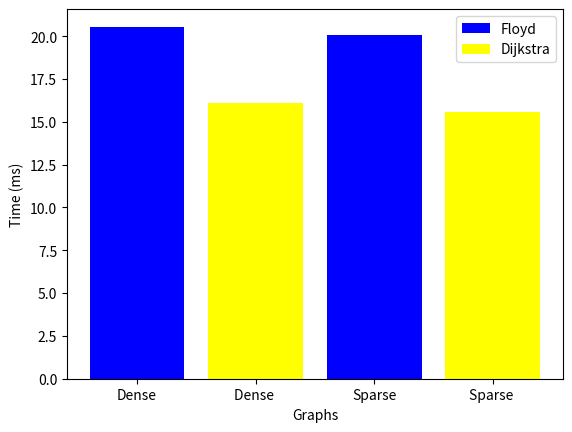

Recreate this plot in Python.
import heapq
import time
import matplotlib.pyplot as plt

# Implement Floyd's algorithm
def floyd(graph):
    n = len(graph)
    dist = [[0 if i == j else graph[i][j] for j in range(n)] for i in range(n)]
    for k in range(n):
        for i in range(n):
            for j in range(n):
                dist[i][j] = min(dist[i][j], dist[i][k] + dist[k][j])
    return dist

# Implement Dijkstra's algorithm
def dijkstra(start, graph):
    n = len(graph)
    dist = [float('inf')] * n
    dist[start] = 0
    visited = set()
    heap = [(0, start)]
    while heap:
        (cost, u) = heapq.heappop(heap)
        if u in visited:
            continue
        visited.add(u)
        for v in range(n):
            if graph[u][v] != float('inf') and dist[v] > cost + graph[u][v]:
                dist[v] = cost + graph[u][v]
                heapq.heappush(heap, (dist[v], v))
    return dist


# Dense
adj_matrix_d = [[0, 0, 0, 0, 0, 0, 0, 0, 0, 0, 0, 0, 0, 0, 6, 5, 0, 0, 0, 0, 0, 0, 0, 2, 0, 0, 0, 0, 0, 4, 0, 0, 7, 0, 0, 0, 0, 0, 9, 0, 0, 0, 0, 0, 0, 0, 0, 0, 0, 0], [0, 0, 1, 0, 0, 0, 0, 0, 0, 0, 0, 0, 9, 0, 0, 0, 0, 5, 0, 0, 0, 5, 0, 0, 0, 0, 0, 0, 0, 0, 0, 0, 0, 0, 0, 0, 0, 0, 1, 0, 0, 0, 0, 0, 0, 10, 0, 0, 0, 0], [0, 1, 0, 0, 0, 0, 0, 5, 0, 0, 0, 0, 0, 0, 0, 0, 0, 0, 7, 0, 0, 0, 0, 4, 10, 0, 0, 0, 0, 0, 0, 10, 0, 0, 6, 0, 0, 0, 0, 0, 0, 0, 0, 7, 7, 0, 0, 0, 0, 7], [0, 0, 0, 0, 0, 0, 5, 0, 0, 0, 0, 0, 0, 1, 0, 0, 8, 10, 0, 0, 0, 8, 0, 9, 0, 0, 0, 0, 0, 0, 0, 0, 8, 9, 0, 0, 0, 0, 0, 5, 4, 0, 9, 0, 0, 0, 0, 0, 9, 0], [0, 0, 0, 0, 0, 0, 0, 0, 1, 2, 0, 0, 0, 7, 0, 0, 0, 0, 0, 0, 0, 0, 0, 0, 0, 0, 0, 0, 0, 0, 0, 0, 6, 0, 0, 0, 0, 0, 0, 0, 0, 0, 0, 0, 0, 0, 0, 0, 0, 0], [0, 0, 0, 0, 0, 0, 10, 0, 0, 0, 0, 0, 0, 0, 0, 0, 1, 0, 0, 0, 3, 0, 0, 0, 0, 0, 0, 0, 0, 0, 0, 0, 0, 6, 9, 0, 6, 0, 0, 0, 0, 0, 0, 0, 0, 0, 0, 0, 0, 0], [0, 0, 0, 5, 0, 10, 0, 0, 0, 0, 0, 0, 0, 0, 0, 0, 0, 0, 9, 0, 0, 0, 0, 0, 0, 0, 0, 0, 1, 0, 0, 0, 0, 5, 0, 4, 0, 0, 0, 0, 3, 0, 2, 0, 0, 0, 0, 0, 0, 0], [0, 0, 5, 0, 0, 0, 0, 0, 0, 5, 0, 0, 0, 0, 0, 1, 0, 0, 0, 1, 0, 0, 8, 6, 0, 0, 0, 3, 0, 0, 0, 0, 0, 9, 0, 0, 3, 0, 0, 0, 0, 0, 0, 8, 0, 0, 0, 0, 0, 8], [0, 0, 0, 0, 1, 0, 0, 0, 0, 0, 0, 0, 0, 0, 8, 0, 0, 0, 0, 0, 0, 0, 0, 0, 4, 0, 8, 0, 0, 0, 8, 0, 3, 1, 0, 0, 7, 0, 0, 0, 0, 5, 0, 0, 0, 0, 0, 0, 0, 0], [0, 0, 0, 0, 2, 0, 0, 5, 0, 0, 0, 0, 0, 7, 0, 8, 0, 0, 9, 0, 5, 0, 9, 0, 0, 0, 0, 0, 0, 0, 6, 0, 3, 0, 0, 2, 1, 4, 0, 0, 3, 0, 0, 0, 4, 0, 0, 4, 0, 0], [0, 0, 0, 0, 0, 0, 0, 0, 0, 0, 0, 10, 0, 1, 2, 0, 0, 0, 0, 10, 0, 0, 0, 8, 0, 0, 0, 0, 5, 0, 10, 0, 1, 6, 0, 0, 0, 0, 5, 0, 0, 0, 10, 0, 0, 7, 0, 0, 0, 4], [0, 0, 0, 0, 0, 0, 0, 0, 0, 0, 10, 0, 0, 0, 0, 0, 0, 5, 0, 0, 0, 0, 0, 0, 6, 0, 9, 0, 0, 0, 0, 8, 0, 0, 0, 0, 0, 9, 0, 0, 0, 0, 6, 0, 0, 10, 0, 6, 0, 0], [0, 9, 0, 0, 0, 0, 0, 0, 0, 0, 0, 0, 0, 7, 5, 0, 7, 0, 0, 0, 0, 0, 5, 0, 0, 0, 0, 0, 0, 0, 0, 9, 0, 0, 0, 0, 0, 0, 5, 0, 1, 0, 0, 0, 0, 0, 3, 1, 6, 0], [0, 0, 0, 1, 7, 0, 0, 0, 0, 7, 1, 0, 7, 0, 0, 1, 0, 2, 9, 0, 0, 0, 0, 0, 0, 0, 0, 0, 0, 0, 0, 2, 0, 4, 0, 0, 0, 3, 0, 0, 0, 0, 0, 0, 0, 0, 0, 0, 1, 0], [6, 0, 0, 0, 0, 0, 0, 0, 8, 0, 2, 0, 5, 0, 0, 9, 0, 0, 0, 0, 2, 0, 0, 0, 0, 6, 0, 8, 0, 0, 8, 0, 0, 0, 0, 0, 0, 0, 0, 0, 0, 0, 0, 0, 0, 0, 0, 8, 0, 0], [5, 0, 0, 0, 0, 0, 0, 1, 0, 8, 0, 0, 0, 1, 9, 0, 0, 0, 0, 0, 0, 3, 7, 0, 0, 0, 0, 0, 0, 0, 0, 0, 0, 0, 0, 0, 0, 9, 10, 0, 6, 0, 0, 0, 0, 0, 0, 1, 0, 0], [0, 0, 0, 8, 0, 1, 0, 0, 0, 0, 0, 0, 7, 0, 0, 0, 0, 0, 0, 0, 0, 0, 0, 0, 0, 0, 6, 0, 0, 3, 9, 0, 7, 0, 8, 0, 0, 0, 7, 8, 0, 0, 0, 0, 0, 1, 0, 0, 8, 0], [0, 5, 0, 10, 0, 0, 0, 0, 0, 0, 0, 5, 0, 2, 0, 0, 0, 0, 0, 0, 0, 1, 0, 0, 0, 7, 0, 10, 0, 3, 0, 0, 0, 0, 0, 0, 0, 1, 7, 0, 0, 6, 0, 9, 0, 8, 0, 0, 0, 0], [0, 0, 7, 0, 0, 0, 9, 0, 0, 9, 0, 0, 0, 9, 0, 0, 0, 0, 0, 0, 0, 0, 6, 0, 0, 0, 0, 0, 1, 0, 0, 0, 8, 0, 0, 0, 0, 0, 0, 0, 0, 0, 0, 5, 0, 0, 4, 0, 1, 0], [0, 0, 0, 0, 0, 0, 0, 1, 0, 0, 10, 0, 0, 0, 0, 0, 0, 0, 0, 0, 4, 0, 0, 0, 0, 0, 0, 0, 0, 0, 0, 0, 2, 6, 0, 0, 0, 0, 4, 0, 5, 0, 0, 0, 0, 0, 0, 10, 0, 4], [0, 0, 0, 0, 0, 3, 0, 0, 0, 5, 0, 0, 0, 0, 2, 0, 0, 0, 0, 4, 0, 0, 0, 0, 4, 0, 0, 0, 7, 0, 0, 0, 0, 0, 0, 0, 8, 0, 0, 0, 0, 0, 0, 0, 9, 0, 0, 0, 3, 0], [0, 5, 0, 8, 0, 0, 0, 0, 0, 0, 0, 0, 0, 0, 0, 3, 0, 1, 0, 0, 0, 0, 3, 0, 0, 0, 6, 1, 9, 0, 9, 0, 0, 0, 2, 0, 0, 4, 0, 0, 0, 0, 0, 0, 0, 0, 0, 3, 0, 0], [0, 0, 0, 0, 0, 0, 0, 8, 0, 9, 0, 0, 5, 0, 0, 7, 0, 0, 6, 0, 0, 3, 0, 0, 0, 0, 0, 0, 0, 1, 0, 0, 0, 0, 0, 0, 0, 0, 7, 0, 2, 0, 0, 0, 0, 5, 2, 7, 0, 0], [2, 0, 4, 9, 0, 0, 0, 6, 0, 0, 8, 0, 0, 0, 0, 0, 0, 0, 0, 0, 0, 0, 0, 0, 0, 0, 0, 0, 0, 0, 0, 0, 0, 0, 1, 0, 0, 0, 0, 0, 0, 0, 0, 0, 0, 0, 0, 0, 2, 0], [0, 0, 10, 0, 0, 0, 0, 0, 4, 0, 0, 6, 0, 0, 0, 0, 0, 0, 0, 0, 4, 0, 0, 0, 0, 0, 0, 0, 0, 0, 0, 0, 0, 8, 0, 6, 0, 0, 0, 0, 0, 0, 0, 0, 0, 0, 0, 0, 0, 0], [0, 0, 0, 0, 0, 0, 0, 0, 0, 0, 0, 0, 0, 0, 6, 0, 0, 7, 0, 0, 0, 0, 0, 0, 0, 0, 0, 0, 0, 0, 3, 0, 0, 0, 0, 6, 0, 0, 2, 0, 5, 0, 0, 1, 0, 0, 0, 0, 0, 0], [0, 0, 0, 0, 0, 0, 0, 0, 8, 0, 0, 9, 0, 0, 0, 0, 6, 0, 0, 0, 0, 6, 0, 0, 0, 0, 0, 0, 0, 0, 0, 0, 0, 0, 5, 0, 5, 0, 0, 2, 0, 0, 0, 0, 0, 0, 0, 2, 10, 0], [0, 0, 0, 0, 0, 0, 0, 3, 0, 0, 0, 0, 0, 0, 8, 0, 0, 10, 0, 0, 0, 1, 0, 0, 0, 0, 0, 0, 2, 0, 0, 0, 0, 3, 0, 0, 0, 0, 0, 0, 10, 2, 0, 0, 0, 5, 0, 0, 0, 6], [0, 0, 0, 0, 0, 0, 1, 0, 0, 0, 5, 0, 0, 0, 0, 0, 0, 0, 1, 0, 7, 9, 0, 0, 0, 0, 0, 2, 0, 0, 0, 0, 0, 0, 0, 0, 6, 0, 9, 2, 0, 0, 0, 0, 0, 0, 0, 6, 0, 0], [4, 0, 0, 0, 0, 0, 0, 0, 0, 0, 0, 0, 0, 0, 0, 0, 3, 3, 0, 0, 0, 0, 1, 0, 0, 0, 0, 0, 0, 0, 0, 0, 0, 0, 1, 0, 0, 0, 0, 0, 0, 0, 0, 0, 0, 0, 0, 0, 0, 7], [0, 0, 0, 0, 0, 0, 0, 0, 8, 6, 10, 0, 0, 0, 8, 0, 9, 0, 0, 0, 0, 9, 0, 0, 0, 3, 0, 0, 0, 0, 0, 0, 0, 0, 3, 0, 0, 0, 7, 0, 0, 0, 0, 0, 0, 0, 4, 9, 0, 0], [0, 0, 10, 0, 0, 0, 0, 0, 0, 0, 0, 8, 9, 2, 0, 0, 0, 0, 0, 0, 0, 0, 0, 0, 0, 0, 0, 0, 0, 0, 0, 0, 0, 0, 0, 0, 0, 0, 8, 0, 0, 0, 0, 0, 5, 0, 0, 0, 1, 0], [7, 0, 0, 8, 6, 0, 0, 0, 3, 3, 1, 0, 0, 0, 0, 0, 7, 0, 8, 2, 0, 0, 0, 0, 0, 0, 0, 0, 0, 0, 0, 0, 0, 0, 0, 0, 0, 3, 6, 0, 3, 0, 0, 6, 9, 0, 0, 0, 0, 8], [0, 0, 0, 9, 0, 6, 5, 9, 1, 0, 6, 0, 0, 4, 0, 0, 0, 0, 0, 6, 0, 0, 0, 0, 8, 0, 0, 3, 0, 0, 0, 0, 0, 0, 0, 0, 0, 0, 0, 0, 0, 1, 4, 0, 0, 0, 3, 0, 4, 0], [0, 0, 6, 0, 0, 9, 0, 0, 0, 0, 0, 0, 0, 0, 0, 0, 8, 0, 0, 0, 0, 2, 0, 1, 0, 0, 5, 0, 0, 1, 3, 0, 0, 0, 0, 0, 0, 0, 0, 0, 0, 0, 5, 0, 0, 0, 0, 0, 0, 0], [0, 0, 0, 0, 0, 0, 4, 0, 0, 2, 0, 0, 0, 0, 0, 0, 0, 0, 0, 0, 0, 0, 0, 0, 6, 6, 0, 0, 0, 0, 0, 0, 0, 0, 0, 0, 0, 0, 0, 0, 3, 0, 0, 0, 5, 4, 0, 9, 0, 0], [0, 0, 0, 0, 0, 6, 0, 3, 7, 1, 0, 0, 0, 0, 0, 0, 0, 0, 0, 0, 8, 0, 0, 0, 0, 0, 5, 0, 6, 0, 0, 0, 0, 0, 0, 0, 0, 0, 0, 0, 10, 0, 3, 0, 0, 0, 0, 0, 0, 0], [0, 0, 0, 0, 0, 0, 0, 0, 0, 4, 0, 9, 0, 3, 0, 9, 0, 1, 0, 0, 0, 4, 0, 0, 0, 0, 0, 0, 0, 0, 0, 0, 3, 0, 0, 0, 0, 0, 0, 0, 0, 0, 0, 6, 0, 0, 4, 0, 0, 0], [9, 1, 0, 0, 0, 0, 0, 0, 0, 0, 5, 0, 5, 0, 0, 10, 7, 7, 0, 4, 0, 0, 7, 0, 0, 2, 0, 0, 9, 0, 7, 8, 6, 0, 0, 0, 0, 0, 0, 0, 1, 0, 0, 0, 0, 0, 4, 1, 0, 7], [0, 0, 0, 5, 0, 0, 0, 0, 0, 0, 0, 0, 0, 0, 0, 0, 8, 0, 0, 0, 0, 0, 0, 0, 0, 0, 2, 0, 2, 0, 0, 0, 0, 0, 0, 0, 0, 0, 0, 0, 1, 0, 9, 0, 0, 0, 0, 0, 9, 0], [0, 0, 0, 4, 0, 0, 3, 0, 0, 3, 0, 0, 1, 0, 0, 6, 0, 0, 0, 5, 0, 0, 2, 0, 0, 5, 0, 10, 0, 0, 0, 0, 3, 0, 0, 3, 10, 0, 1, 1, 0, 0, 0, 0, 0, 0, 0, 7, 0, 4], [0, 0, 0, 0, 0, 0, 0, 0, 5, 0, 0, 0, 0, 0, 0, 0, 0, 6, 0, 0, 0, 0, 0, 0, 0, 0, 0, 2, 0, 0, 0, 0, 0, 1, 0, 0, 0, 0, 0, 0, 0, 0, 10, 1, 0, 0, 0, 0, 0, 7], [0, 0, 0, 9, 0, 0, 2, 0, 0, 0, 10, 6, 0, 0, 0, 0, 0, 0, 0, 0, 0, 0, 0, 0, 0, 0, 0, 0, 0, 0, 0, 0, 0, 4, 5, 0, 3, 0, 0, 9, 0, 10, 0, 0, 0, 0, 0, 4, 0, 0], [0, 0, 7, 0, 0, 0, 0, 8, 0, 0, 0, 0, 0, 0, 0, 0, 0, 9, 5, 0, 0, 0, 0, 0, 0, 1, 0, 0, 0, 0, 0, 0, 6, 0, 0, 0, 0, 6, 0, 0, 0, 1, 0, 0, 0, 0, 0, 0, 0, 0], [0, 0, 7, 0, 0, 0, 0, 0, 0, 4, 0, 0, 0, 0, 0, 0, 0, 0, 0, 0, 9, 0, 0, 0, 0, 0, 0, 0, 0, 0, 0, 5, 9, 0, 0, 5, 0, 0, 0, 0, 0, 0, 0, 0, 0, 8, 0, 3, 2, 0], [0, 10, 0, 0, 0, 0, 0, 0, 0, 0, 7, 10, 0, 0, 0, 0, 1, 8, 0, 0, 0, 0, 5, 0, 0, 0, 0, 5, 0, 0, 0, 0, 0, 0, 0, 4, 0, 0, 0, 0, 0, 0, 0, 0, 8, 0, 0, 0, 0, 0], [0, 0, 0, 0, 0, 0, 0, 0, 0, 0, 0, 0, 3, 0, 0, 0, 0, 0, 4, 0, 0, 0, 2, 0, 0, 0, 0, 0, 0, 0, 4, 0, 0, 3, 0, 0, 0, 4, 4, 0, 0, 0, 0, 0, 0, 0, 0, 0, 0, 0], [0, 0, 0, 0, 0, 0, 0, 0, 0, 4, 0, 6, 1, 0, 8, 1, 0, 0, 0, 10, 0, 3, 7, 0, 0, 0, 2, 0, 6, 0, 9, 0, 0, 0, 0, 9, 0, 0, 1, 0, 7, 0, 4, 0, 3, 0, 0, 0, 0, 0], [0, 0, 0, 9, 0, 0, 0, 0, 0, 0, 0, 0, 6, 1, 0, 0, 8, 0, 1, 0, 3, 0, 0, 2, 0, 0, 10, 0, 0, 0, 0, 1, 0, 4, 0, 0, 0, 0, 0, 9, 0, 0, 0, 0, 2, 0, 0, 0, 0, 7], [0, 0, 7, 0, 0, 0, 0, 8, 0, 0, 4, 0, 0, 0, 0, 0, 0, 0, 0, 4, 0, 0, 0, 0, 0, 0, 0, 6, 0, 7, 0, 0, 8, 0, 0, 0, 0, 0, 7, 0, 4, 7, 0, 0, 0, 0, 0, 0, 7, 0]]

# Sparse
adj_matrix_s = [[0, 0, 0, 0, 0, 0, 0, 0, 0, 0, 0, 0, 0, 0, 6, 0, 0, 0, 0, 0, 0, 0, 0, 2, 0, 0, 0, 0, 0, 0, 0, 0, 7, 0, 0, 0, 0, 0, 0, 0, 0, 0, 0, 0, 0, 0, 0, 0, 0, 0], [0, 0, 0, 0, 0, 0, 0, 0, 0, 0, 0, 0, 0, 0, 0, 0, 0, 0, 0, 0, 0, 5, 0, 0, 0, 0, 0, 0, 0, 0, 0, 0, 0, 0, 0, 0, 0, 0, 1, 0, 0, 0, 0, 0, 0, 0, 0, 0, 0, 0], [0, 0, 0, 0, 0, 0, 0, 0, 0, 0, 0, 0, 0, 0, 0, 0, 0, 0, 0, 0, 0, 0, 0, 0, 0, 0, 0, 0, 0, 0, 0, 10, 0, 0, 6, 0, 0, 0, 0, 0, 0, 0, 0, 7, 7, 0, 0, 0, 0, 0], [0, 0, 0, 0, 0, 0, 0, 0, 0, 0, 0, 0, 0, 0, 0, 0, 8, 10, 0, 0, 0, 0, 0, 0, 0, 0, 0, 0, 0, 0, 0, 0, 0, 9, 0, 0, 0, 0, 0, 5, 0, 0, 9, 0, 0, 0, 0, 0, 9, 0], [0, 0, 0, 0, 0, 0, 0, 0, 1, 0, 0, 0, 0, 0, 0, 0, 0, 0, 0, 0, 0, 0, 0, 0, 0, 0, 0, 0, 0, 0, 0, 0, 6, 0, 0, 0, 0, 0, 0, 0, 0, 0, 0, 0, 0, 0, 0, 0, 0, 0], [0, 0, 0, 0, 0, 0, 10, 0, 0, 0, 0, 0, 0, 0, 0, 0, 1, 0, 0, 0, 0, 0, 0, 0, 0, 0, 0, 0, 0, 0, 0, 0, 0, 0, 9, 0, 6, 0, 0, 0, 0, 0, 0, 0, 0, 0, 0, 0, 0, 0], [0, 0, 0, 0, 0, 10, 0, 0, 0, 0, 0, 0, 0, 0, 0, 0, 0, 0, 9, 0, 0, 0, 0, 0, 0, 0, 0, 0, 1, 0, 0, 0, 0, 5, 0, 4, 0, 0, 0, 0, 0, 0, 0, 0, 0, 0, 0, 0, 0, 0], [0, 0, 0, 0, 0, 0, 0, 0, 0, 5, 0, 0, 0, 0, 0, 1, 0, 0, 0, 0, 0, 0, 8, 0, 0, 0, 0, 0, 0, 0, 0, 0, 0, 0, 0, 0, 0, 0, 0, 0, 0, 0, 0, 0, 0, 0, 0, 0, 0, 8], [0, 0, 0, 0, 1, 0, 0, 0, 0, 0, 0, 0, 0, 0, 8, 0, 0, 0, 0, 0, 0, 0, 0, 0, 4, 0, 8, 0, 0, 0, 0, 0, 0, 1, 0, 0, 7, 0, 0, 0, 0, 5, 0, 0, 0, 0, 0, 0, 0, 0], [0, 0, 0, 0, 0, 0, 0, 5, 0, 0, 0, 0, 0, 7, 0, 8, 0, 0, 0, 0, 0, 0, 9, 0, 0, 0, 0, 0, 0, 0, 6, 0, 3, 0, 0, 0, 1, 4, 0, 0, 0, 0, 0, 0, 4, 0, 0, 4, 0, 0], [0, 0, 0, 0, 0, 0, 0, 0, 0, 0, 0, 0, 0, 0, 2, 0, 0, 0, 0, 0, 0, 0, 0, 8, 0, 0, 0, 0, 5, 0, 10, 0, 0, 0, 0, 0, 0, 0, 5, 0, 0, 0, 0, 0, 0, 7, 0, 0, 0, 0], [0, 0, 0, 0, 0, 0, 0, 0, 0, 0, 0, 0, 0, 0, 0, 0, 0, 0, 0, 0, 0, 0, 0, 0, 0, 0, 0, 0, 0, 0, 0, 0, 0, 0, 0, 0, 0, 9, 0, 0, 0, 0, 6, 0, 0, 0, 0, 0, 0, 0], [0, 0, 0, 0, 0, 0, 0, 0, 0, 0, 0, 0, 0, 7, 0, 0, 7, 0, 0, 0, 0, 0, 0, 0, 0, 0, 0, 0, 0, 0, 0, 0, 0, 0, 0, 0, 0, 0, 5, 0, 1, 0, 0, 0, 0, 0, 0, 0, 0, 0], [0, 0, 0, 0, 0, 0, 0, 0, 0, 7, 0, 0, 7, 0, 0, 0, 0, 2, 9, 0, 0, 0, 0, 0, 0, 0, 0, 0, 0, 0, 0, 2, 0, 4, 0, 0, 0, 3, 0, 0, 0, 0, 0, 0, 0, 0, 0, 0, 0, 0], [6, 0, 0, 0, 0, 0, 0, 0, 8, 0, 2, 0, 0, 0, 0, 9, 0, 0, 0, 0, 2, 0, 0, 0, 0, 0, 0, 0, 0, 0, 8, 0, 0, 0, 0, 0, 0, 0, 0, 0, 0, 0, 0, 0, 0, 0, 0, 0, 0, 0], [0, 0, 0, 0, 0, 0, 0, 1, 0, 8, 0, 0, 0, 0, 9, 0, 0, 0, 0, 0, 0, 3, 0, 0, 0, 0, 0, 0, 0, 0, 0, 0, 0, 0, 0, 0, 0, 0, 10, 0, 0, 0, 0, 0, 0, 0, 0, 0, 0, 0], [0, 0, 0, 8, 0, 1, 0, 0, 0, 0, 0, 0, 7, 0, 0, 0, 0, 0, 0, 0, 0, 0, 0, 0, 0, 0, 0, 0, 0, 3, 0, 0, 7, 0, 8, 0, 0, 0, 0, 0, 0, 0, 0, 0, 0, 0, 0, 0, 8, 0], [0, 0, 0, 10, 0, 0, 0, 0, 0, 0, 0, 0, 0, 2, 0, 0, 0, 0, 0, 0, 0, 1, 0, 0, 0, 7, 0, 10, 0, 3, 0, 0, 0, 0, 0, 0, 0, 0, 7, 0, 0, 0, 0, 0, 0, 8, 0, 0, 0, 0], [0, 0, 0, 0, 0, 0, 9, 0, 0, 0, 0, 0, 0, 9, 0, 0, 0, 0, 0, 0, 0, 0, 0, 0, 0, 0, 0, 0, 0, 0, 0, 0, 8, 0, 0, 0, 0, 0, 0, 0, 0, 0, 0, 5, 0, 0, 0, 0, 0, 0], [0, 0, 0, 0, 0, 0, 0, 0, 0, 0, 0, 0, 0, 0, 0, 0, 0, 0, 0, 0, 0, 0, 0, 0, 0, 0, 0, 0, 0, 0, 0, 0, 2, 6, 0, 0, 0, 0, 0, 0, 5, 0, 0, 0, 0, 0, 0, 10, 0, 4], [0, 0, 0, 0, 0, 0, 0, 0, 0, 0, 0, 0, 0, 0, 2, 0, 0, 0, 0, 0, 0, 0, 0, 0, 4, 0, 0, 0, 7, 0, 0, 0, 0, 0, 0, 0, 0, 0, 0, 0, 0, 0, 0, 0, 9, 0, 0, 0, 0, 0], [0, 5, 0, 0, 0, 0, 0, 0, 0, 0, 0, 0, 0, 0, 0, 3, 0, 1, 0, 0, 0, 0, 0, 0, 0, 0, 0, 1, 0, 0, 0, 0, 0, 0, 2, 0, 0, 0, 0, 0, 0, 0, 0, 0, 0, 0, 0, 0, 0, 0], [0, 0, 0, 0, 0, 0, 0, 8, 0, 9, 0, 0, 0, 0, 0, 0, 0, 0, 0, 0, 0, 0, 0, 0, 0, 0, 0, 0, 0, 1, 0, 0, 0, 0, 0, 0, 0, 0, 0, 0, 2, 0, 0, 0, 0, 0, 2, 7, 0, 0], [2, 0, 0, 0, 0, 0, 0, 0, 0, 0, 8, 0, 0, 0, 0, 0, 0, 0, 0, 0, 0, 0, 0, 0, 0, 0, 0, 0, 0, 0, 0, 0, 0, 0, 1, 0, 0, 0, 0, 0, 0, 0, 0, 0, 0, 0, 0, 0, 2, 0], [0, 0, 0, 0, 0, 0, 0, 0, 4, 0, 0, 0, 0, 0, 0, 0, 0, 0, 0, 0, 4, 0, 0, 0, 0, 0, 0, 0, 0, 0, 0, 0, 0, 0, 0, 6, 0, 0, 0, 0, 0, 0, 0, 0, 0, 0, 0, 0, 0, 0], [0, 0, 0, 0, 0, 0, 0, 0, 0, 0, 0, 0, 0, 0, 0, 0, 0, 7, 0, 0, 0, 0, 0, 0, 0, 0, 0, 0, 0, 0, 3, 0, 0, 0, 0, 6, 0, 0, 2, 0, 0, 0, 0, 0, 0, 0, 0, 0, 0, 0], [0, 0, 0, 0, 0, 0, 0, 0, 8, 0, 0, 0, 0, 0, 0, 0, 0, 0, 0, 0, 0, 0, 0, 0, 0, 0, 0, 0, 0, 0, 0, 0, 0, 0, 5, 0, 5, 0, 0, 2, 0, 0, 0, 0, 0, 0, 0, 0, 10, 0], [0, 0, 0, 0, 0, 0, 0, 0, 0, 0, 0, 0, 0, 0, 0, 0, 0, 10, 0, 0, 0, 1, 0, 0, 0, 0, 0, 0, 2, 0, 0, 0, 0, 3, 0, 0, 0, 0, 0, 0, 0, 0, 0, 0, 0, 0, 0, 0, 0, 6], [0, 0, 0, 0, 0, 0, 1, 0, 0, 0, 5, 0, 0, 0, 0, 0, 0, 0, 0, 0, 7, 0, 0, 0, 0, 0, 0, 2, 0, 0, 0, 0, 0, 0, 0, 0, 0, 0, 9, 2, 0, 0, 0, 0, 0, 0, 0, 0, 0, 0], [0, 0, 0, 0, 0, 0, 0, 0, 0, 0, 0, 0, 0, 0, 0, 0, 3, 3, 0, 0, 0, 0, 1, 0, 0, 0, 0, 0, 0, 0, 0, 0, 0, 0, 0, 0, 0, 0, 0, 0, 0, 0, 0, 0, 0, 0, 0, 0, 0, 0], [0, 0, 0, 0, 0, 0, 0, 0, 0, 6, 10, 0, 0, 0, 8, 0, 0, 0, 0, 0, 0, 0, 0, 0, 0, 3, 0, 0, 0, 0, 0, 0, 0, 0, 3, 0, 0, 0, 7, 0, 0, 0, 0, 0, 0, 0, 0, 9, 0, 0], [0, 0, 10, 0, 0, 0, 0, 0, 0, 0, 0, 0, 0, 2, 0, 0, 0, 0, 0, 0, 0, 0, 0, 0, 0, 0, 0, 0, 0, 0, 0, 0, 0, 0, 0, 0, 0, 0, 0, 0, 0, 0, 0, 0, 0, 0, 0, 0, 1, 0], [7, 0, 0, 0, 6, 0, 0, 0, 0, 3, 0, 0, 0, 0, 0, 0, 7, 0, 8, 2, 0, 0, 0, 0, 0, 0, 0, 0, 0, 0, 0, 0, 0, 0, 0, 0, 0, 0, 0, 0, 0, 0, 0, 0, 9, 0, 0, 0, 0, 0], [0, 0, 0, 9, 0, 0, 5, 0, 1, 0, 0, 0, 0, 4, 0, 0, 0, 0, 0, 6, 0, 0, 0, 0, 0, 0, 0, 3, 0, 0, 0, 0, 0, 0, 0, 0, 0, 0, 0, 0, 0, 0, 0, 0, 0, 0, 0, 0, 0, 0], [0, 0, 6, 0, 0, 9, 0, 0, 0, 0, 0, 0, 0, 0, 0, 0, 8, 0, 0, 0, 0, 2, 0, 1, 0, 0, 5, 0, 0, 0, 3, 0, 0, 0, 0, 0, 0, 0, 0, 0, 0, 0, 5, 0, 0, 0, 0, 0, 0, 0], [0, 0, 0, 0, 0, 0, 4, 0, 0, 0, 0, 0, 0, 0, 0, 0, 0, 0, 0, 0, 0, 0, 0, 0, 6, 6, 0, 0, 0, 0, 0, 0, 0, 0, 0, 0, 0, 0, 0, 0, 3, 0, 0, 0, 5, 0, 0, 9, 0, 0], [0, 0, 0, 0, 0, 6, 0, 0, 7, 1, 0, 0, 0, 0, 0, 0, 0, 0, 0, 0, 0, 0, 0, 0, 0, 0, 5, 0, 0, 0, 0, 0, 0, 0, 0, 0, 0, 0, 0, 0, 0, 0, 3, 0, 0, 0, 0, 0, 0, 0], [0, 0, 0, 0, 0, 0, 0, 0, 0, 4, 0, 9, 0, 3, 0, 0, 0, 0, 0, 0, 0, 0, 0, 0, 0, 0, 0, 0, 0, 0, 0, 0, 0, 0, 0, 0, 0, 0, 0, 0, 0, 0, 0, 0, 0, 0, 4, 0, 0, 0], [0, 1, 0, 0, 0, 0, 0, 0, 0, 0, 5, 0, 5, 0, 0, 10, 0, 7, 0, 0, 0, 0, 0, 0, 0, 2, 0, 0, 9, 0, 7, 0, 0, 0, 0, 0, 0, 0, 0, 0, 0, 0, 0, 0, 0, 0, 0, 1, 0, 7], [0, 0, 0, 5, 0, 0, 0, 0, 0, 0, 0, 0, 0, 0, 0, 0, 0, 0, 0, 0, 0, 0, 0, 0, 0, 0, 2, 0, 2, 0, 0, 0, 0, 0, 0, 0, 0, 0, 0, 0, 0, 0, 0, 0, 0, 0, 0, 0, 0, 0], [0, 0, 0, 0, 0, 0, 0, 0, 0, 0, 0, 0, 1, 0, 0, 0, 0, 0, 0, 5, 0, 0, 2, 0, 0, 0, 0, 0, 0, 0, 0, 0, 0, 0, 0, 3, 0, 0, 0, 0, 0, 0, 0, 0, 0, 0, 0, 0, 0, 4], [0, 0, 0, 0, 0, 0, 0, 0, 5, 0, 0, 0, 0, 0, 0, 0, 0, 0, 0, 0, 0, 0, 0, 0, 0, 0, 0, 0, 0, 0, 0, 0, 0, 0, 0, 0, 0, 0, 0, 0, 0, 0, 0, 1, 0, 0, 0, 0, 0, 7], [0, 0, 0, 9, 0, 0, 0, 0, 0, 0, 0, 6, 0, 0, 0, 0, 0, 0, 0, 0, 0, 0, 0, 0, 0, 0, 0, 0, 0, 0, 0, 0, 0, 0, 5, 0, 3, 0, 0, 0, 0, 0, 0, 0, 0, 0, 0, 0, 0, 0], [0, 0, 7, 0, 0, 0, 0, 0, 0, 0, 0, 0, 0, 0, 0, 0, 0, 0, 5, 0, 0, 0, 0, 0, 0, 0, 0, 0, 0, 0, 0, 0, 0, 0, 0, 0, 0, 0, 0, 0, 0, 1, 0, 0, 0, 0, 0, 0, 0, 0], [0, 0, 7, 0, 0, 0, 0, 0, 0, 4, 0, 0, 0, 0, 0, 0, 0, 0, 0, 0, 9, 0, 0, 0, 0, 0, 0, 0, 0, 0, 0, 0, 9, 0, 0, 5, 0, 0, 0, 0, 0, 0, 0, 0, 0, 0, 0, 3, 0, 0], [0, 0, 0, 0, 0, 0, 0, 0, 0, 0, 7, 0, 0, 0, 0, 0, 0, 8, 0, 0, 0, 0, 0, 0, 0, 0, 0, 0, 0, 0, 0, 0, 0, 0, 0, 0, 0, 0, 0, 0, 0, 0, 0, 0, 0, 0, 0, 0, 0, 0], [0, 0, 0, 0, 0, 0, 0, 0, 0, 0, 0, 0, 0, 0, 0, 0, 0, 0, 0, 0, 0, 0, 2, 0, 0, 0, 0, 0, 0, 0, 0, 0, 0, 0, 0, 0, 0, 4, 0, 0, 0, 0, 0, 0, 0, 0, 0, 0, 0, 0], [0, 0, 0, 0, 0, 0, 0, 0, 0, 4, 0, 0, 0, 0, 0, 0, 0, 0, 0, 10, 0, 0, 7, 0, 0, 0, 0, 0, 0, 0, 9, 0, 0, 0, 0, 9, 0, 0, 1, 0, 0, 0, 0, 0, 3, 0, 0, 0, 0, 0], [0, 0, 0, 9, 0, 0, 0, 0, 0, 0, 0, 0, 0, 0, 0, 0, 8, 0, 0, 0, 0, 0, 0, 2, 0, 0, 10, 0, 0, 0, 0, 1, 0, 0, 0, 0, 0, 0, 0, 0, 0, 0, 0, 0, 0, 0, 0, 0, 0, 0], [0, 0, 0, 0, 0, 0, 0, 8, 0, 0, 0, 0, 0, 0, 0, 0, 0, 0, 0, 4, 0, 0, 0, 0, 0, 0, 0, 6, 0, 0, 0, 0, 0, 0, 0, 0, 0, 0, 7, 0, 4, 7, 0, 0, 0, 0, 0, 0, 0, 0]]

# Include the infinity.
n = 50
for i in range(n):
    for j in range(n):
        if adj_matrix_d[i][j] == 0 and i != j:
            adj_matrix_d[i][j] = float('inf')

        if adj_matrix_s[i][j] == 0 and i != j:
            adj_matrix_s[i][j] = float('inf')

# Time them.
start = time.time()
floyd(adj_matrix_d)
end = time.time()
ms = (end - start) * 1000
y = [ms]

start = time.time()
for i in range(n):
    dijkstra(i, adj_matrix_d)
end = time.time()
ms = (end - start) * 1000
y.append(ms)

start = time.time()
floyd(adj_matrix_s)
end = time.time()
ms = (end - start) * 1000
y.append(ms)

start = time.time()
for j in range(n):
    dijkstra(j, adj_matrix_s)
end = time.time()
ms = (end - start) * 1000
y.append(ms)

# Plot the results.
x = ["Dense", "Dense ", "Sparse", "Sparse "]
colors = ['blue', 'yellow', 'blue', 'yellow']
labels = ['Floyd', 'Dijkstra', 'Floyd', 'Dijkstra']
legend_labels = ['Floyd', 'Dijkstra']
fig, ax = plt.subplots()
for i in range(len(x)):
    ax.bar(x[i], y[i], color=colors[i], label=labels[i])
ax.set_xlabel("Graphs")
ax.set_ylabel("Time (ms)")
ax.legend(legend_labels, loc='upper right')
plt.show()